Labelled photos from "dataset", an image-classification folder in Raushan94kr/AI_Disaster_Response_Assistant. The possible labels are: destroyed, major damage, minor damage, no damage.

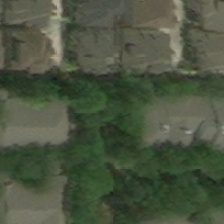
Label: major damage

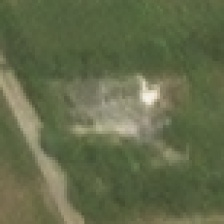
Label: minor damage

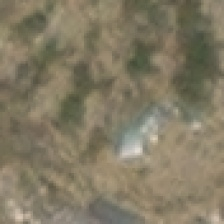
Label: destroyed

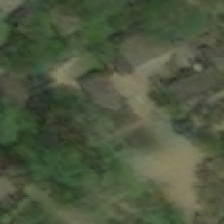
Label: major damage

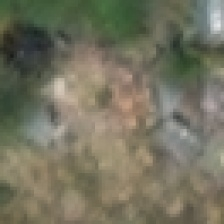
Label: destroyed

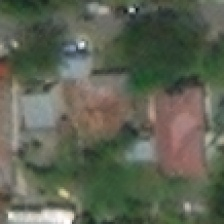
Label: no damage
